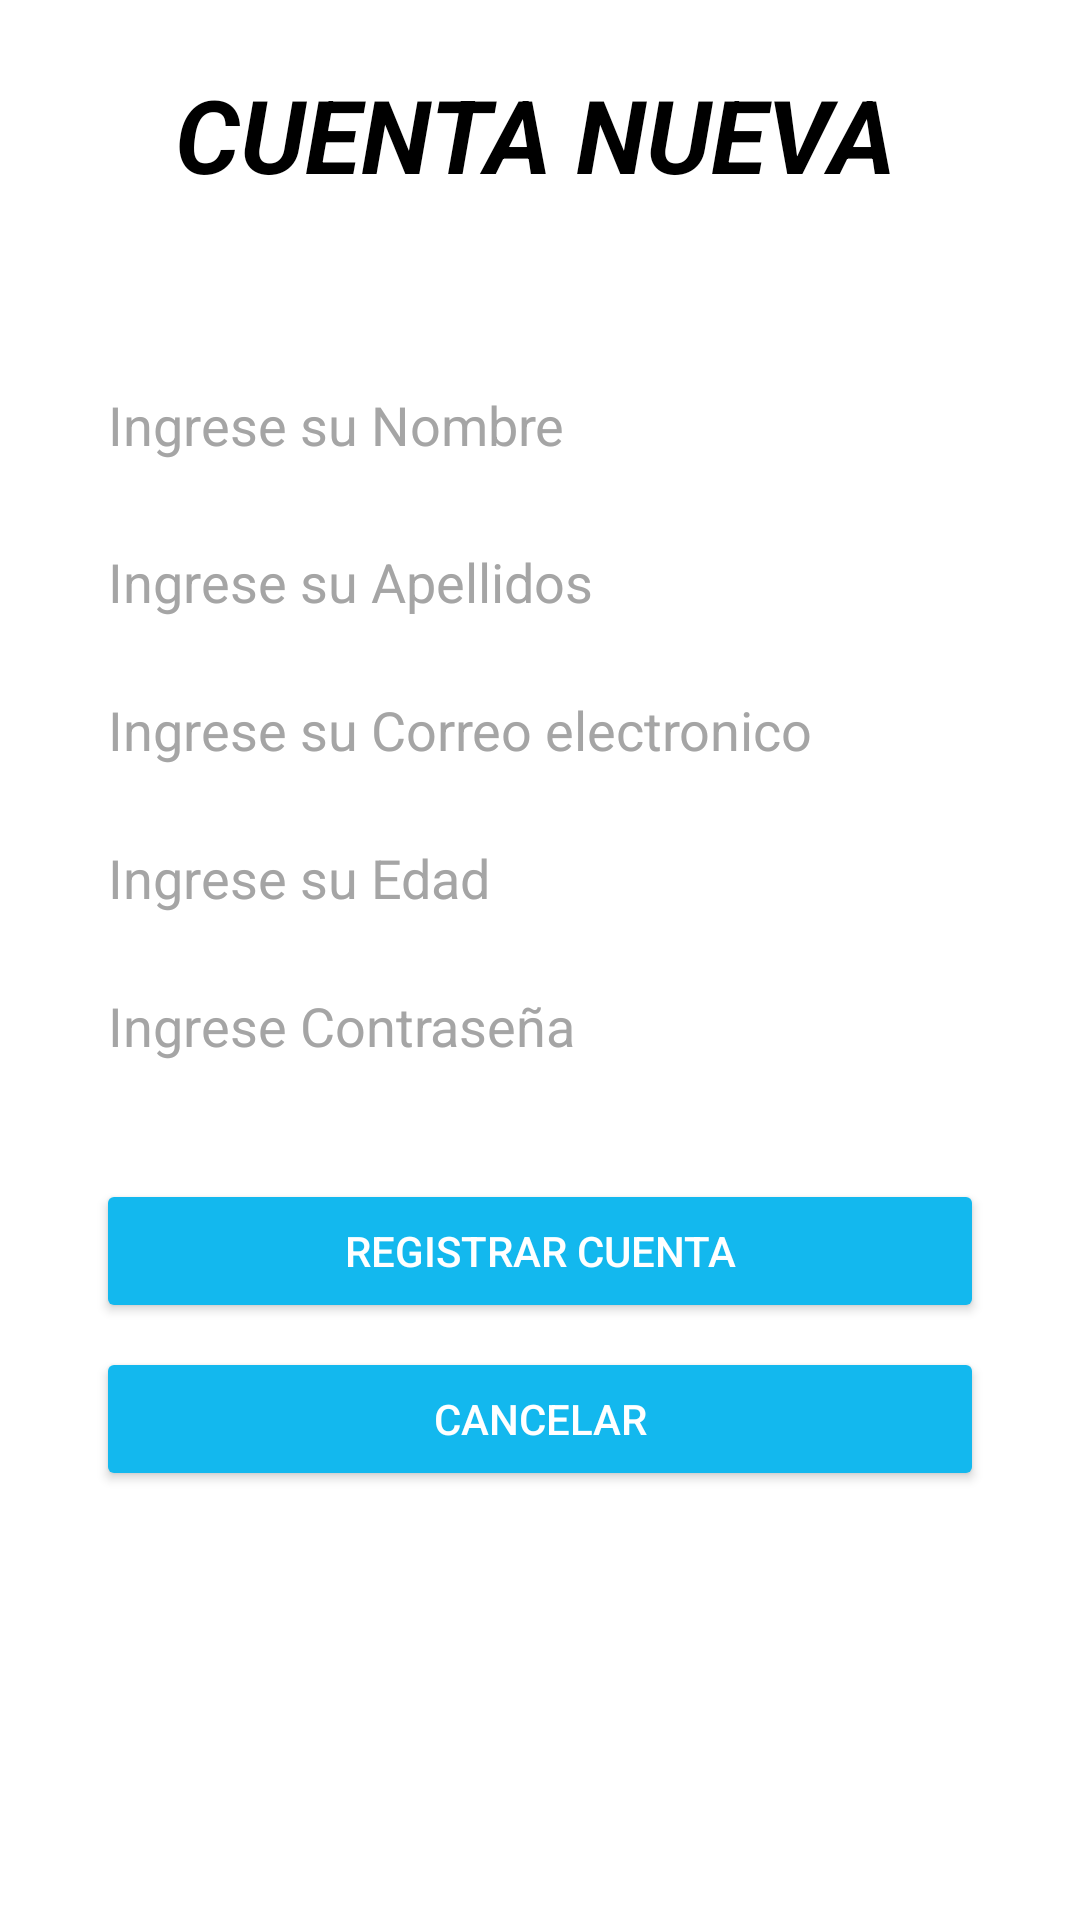

This screen was rendered from an Android layout file. Write that file and the resources it references.
<!-- AndroidManifest.xml: application theme Theme.AppCompat.NoActionBar -->
<!-- res/layout/activity_registro.xml -->
<?xml version="1.0" encoding="utf-8"?>
<androidx.constraintlayout.widget.ConstraintLayout xmlns:android="http://schemas.android.com/apk/res/android"
    xmlns:app="http://schemas.android.com/apk/res-auto"
    xmlns:tools="http://schemas.android.com/tools"
    android:layout_width="match_parent"
    android:layout_height="match_parent"
    tools:context=".Registro"
    android:background="#ffffff">

    <EditText
        android:id="@+id/edtNomUs"
        android:layout_width="match_parent"
        android:layout_height="wrap_content"
        android:layout_marginStart="32dp"
        android:layout_marginTop="32dp"
        android:layout_marginEnd="32dp"
        android:ems="10"
        android:hint="Ingrese su Nombre"

        android:inputType="text"
        android:textColorHint="#A5A5A5"
        android:textColor="@color/black"
        app:layout_constraintBottom_toBottomOf="parent"
        app:layout_constraintEnd_toEndOf="parent"
        app:layout_constraintHorizontal_bias="0.169"
        app:layout_constraintStart_toStartOf="parent"
        app:layout_constraintTop_toBottomOf="@+id/textViewtitulo"
        app:layout_constraintVertical_bias="0.04" />

    <EditText
        android:id="@+id/edtApellus"
        android:layout_width="match_parent"
        android:layout_height="wrap_content"
        android:layout_marginStart="32dp"
        android:layout_marginTop="8dp"
        android:layout_marginEnd="32dp"
        android:ems="10"
        android:hint="Ingrese su Apellidos"
        android:inputType="text"
        android:textColor="@color/black"
        android:textColorHint="#A5A5A5"
        app:layout_constraintBottom_toBottomOf="parent"
        app:layout_constraintEnd_toEndOf="parent"
        app:layout_constraintHorizontal_bias="0.0"
        app:layout_constraintStart_toStartOf="parent"
        app:layout_constraintTop_toBottomOf="@+id/edtNomUs"
        app:layout_constraintVertical_bias="0.007" />

    <EditText
        android:id="@+id/edtEmaUs"
        android:layout_width="match_parent"
        android:layout_height="wrap_content"
        android:layout_marginStart="32dp"
        android:layout_marginTop="8dp"
        android:layout_marginEnd="32dp"
        android:ems="10"
        android:hint="Ingrese su Correo electronico"
        android:inputType="textEmailAddress"
        android:textColor="@color/black"
        android:textColorHint="#A5A5A5"
        app:layout_constraintEnd_toEndOf="parent"
        app:layout_constraintHorizontal_bias="0.169"
        app:layout_constraintStart_toStartOf="parent"
        app:layout_constraintTop_toBottomOf="@+id/edtApellus" />

    <EditText
        android:id="@+id/edtContUs"
        android:layout_width="match_parent"
        android:layout_height="wrap_content"
        android:layout_marginStart="32dp"
        android:layout_marginLeft="32dp"
        android:layout_marginTop="8dp"
        android:layout_marginEnd="32dp"
        android:layout_marginRight="32dp"
        android:ems="10"
        android:hint="Ingrese Contraseña"
        android:textColorHint="#A5A5A5"
        android:textColor="@color/black"
        android:inputType="textPassword"
        app:layout_constraintBottom_toBottomOf="parent"
        app:layout_constraintEnd_toEndOf="parent"
        app:layout_constraintHorizontal_bias="0.0"
        app:layout_constraintStart_toStartOf="parent"
        app:layout_constraintTop_toBottomOf="@+id/edtEdadUs"
        app:layout_constraintVertical_bias="0.0" />

    <Button
        android:id="@+id/btnRegisUs"
        android:layout_width="match_parent"
        android:layout_height="wrap_content"
        android:layout_marginStart="32dp"
        android:layout_marginLeft="32dp"
        android:layout_marginTop="32dp"
        android:layout_marginEnd="32dp"
        android:layout_marginRight="32dp"
        android:layout_marginBottom="148dp"
        android:onClick="UsRegi"
        android:text="Registrar cuenta"
        app:backgroundTint="#13B8EE"
        app:layout_constraintBottom_toBottomOf="parent"
        app:layout_constraintEnd_toEndOf="parent"
        app:layout_constraintHorizontal_bias="0.0"
        app:layout_constraintStart_toStartOf="parent"
        app:layout_constraintTop_toBottomOf="@+id/edtContUs"
        app:layout_constraintVertical_bias="0.0"
        app:rippleColor="#000000" />

    <Button
        android:id="@+id/btnCanUs"
        android:layout_width="match_parent"
        android:layout_height="wrap_content"
        android:layout_marginStart="32dp"
        android:layout_marginLeft="32dp"
        android:layout_marginTop="8dp"
        android:layout_marginEnd="32dp"
        android:layout_marginRight="32dp"
        android:onClick="Cancelar"
        android:text="cancelar"
        app:backgroundTint="#13B8EE"
        app:layout_constraintBottom_toBottomOf="parent"
        app:layout_constraintEnd_toEndOf="parent"
        app:layout_constraintHorizontal_bias="0.0"
        app:layout_constraintStart_toStartOf="parent"
        app:layout_constraintTop_toBottomOf="@+id/btnRegisUs"
        app:layout_constraintVertical_bias="0.0"
        app:rippleColor="#000000" />

    <TextView
        android:id="@+id/textViewtitulo"
        android:layout_width="wrap_content"
        android:layout_height="wrap_content"
        android:text="CUENTA NUEVA"
        android:textAllCaps="true"
        android:textSize="34sp"
        android:textStyle="bold|italic"
        android:textColor="@color/black"
        app:layout_constraintBottom_toBottomOf="parent"
        app:layout_constraintEnd_toEndOf="parent"
        app:layout_constraintHorizontal_bias="0.486"
        app:layout_constraintStart_toStartOf="parent"
        app:layout_constraintTop_toTopOf="parent"
        app:layout_constraintVertical_bias="0.037" />

    <EditText
        android:id="@+id/edtEdadUs"
        android:layout_width="match_parent"
        android:layout_height="wrap_content"
        android:layout_marginStart="32dp"
        android:layout_marginTop="8dp"
        android:layout_marginEnd="32dp"
        android:ems="10"
        android:hint="Ingrese su Edad"
        android:inputType="number"
        android:textColor="@color/black"
        android:textColorHint="#A5A5A5"
        app:layout_constraintEnd_toEndOf="parent"
        app:layout_constraintStart_toStartOf="parent"
        app:layout_constraintTop_toBottomOf="@+id/edtEmaUs" />
</androidx.constraintlayout.widget.ConstraintLayout>
<!-- resources referenced by this layout -->
<resources>
  <color name="black">#FF000000</color>
</resources>
